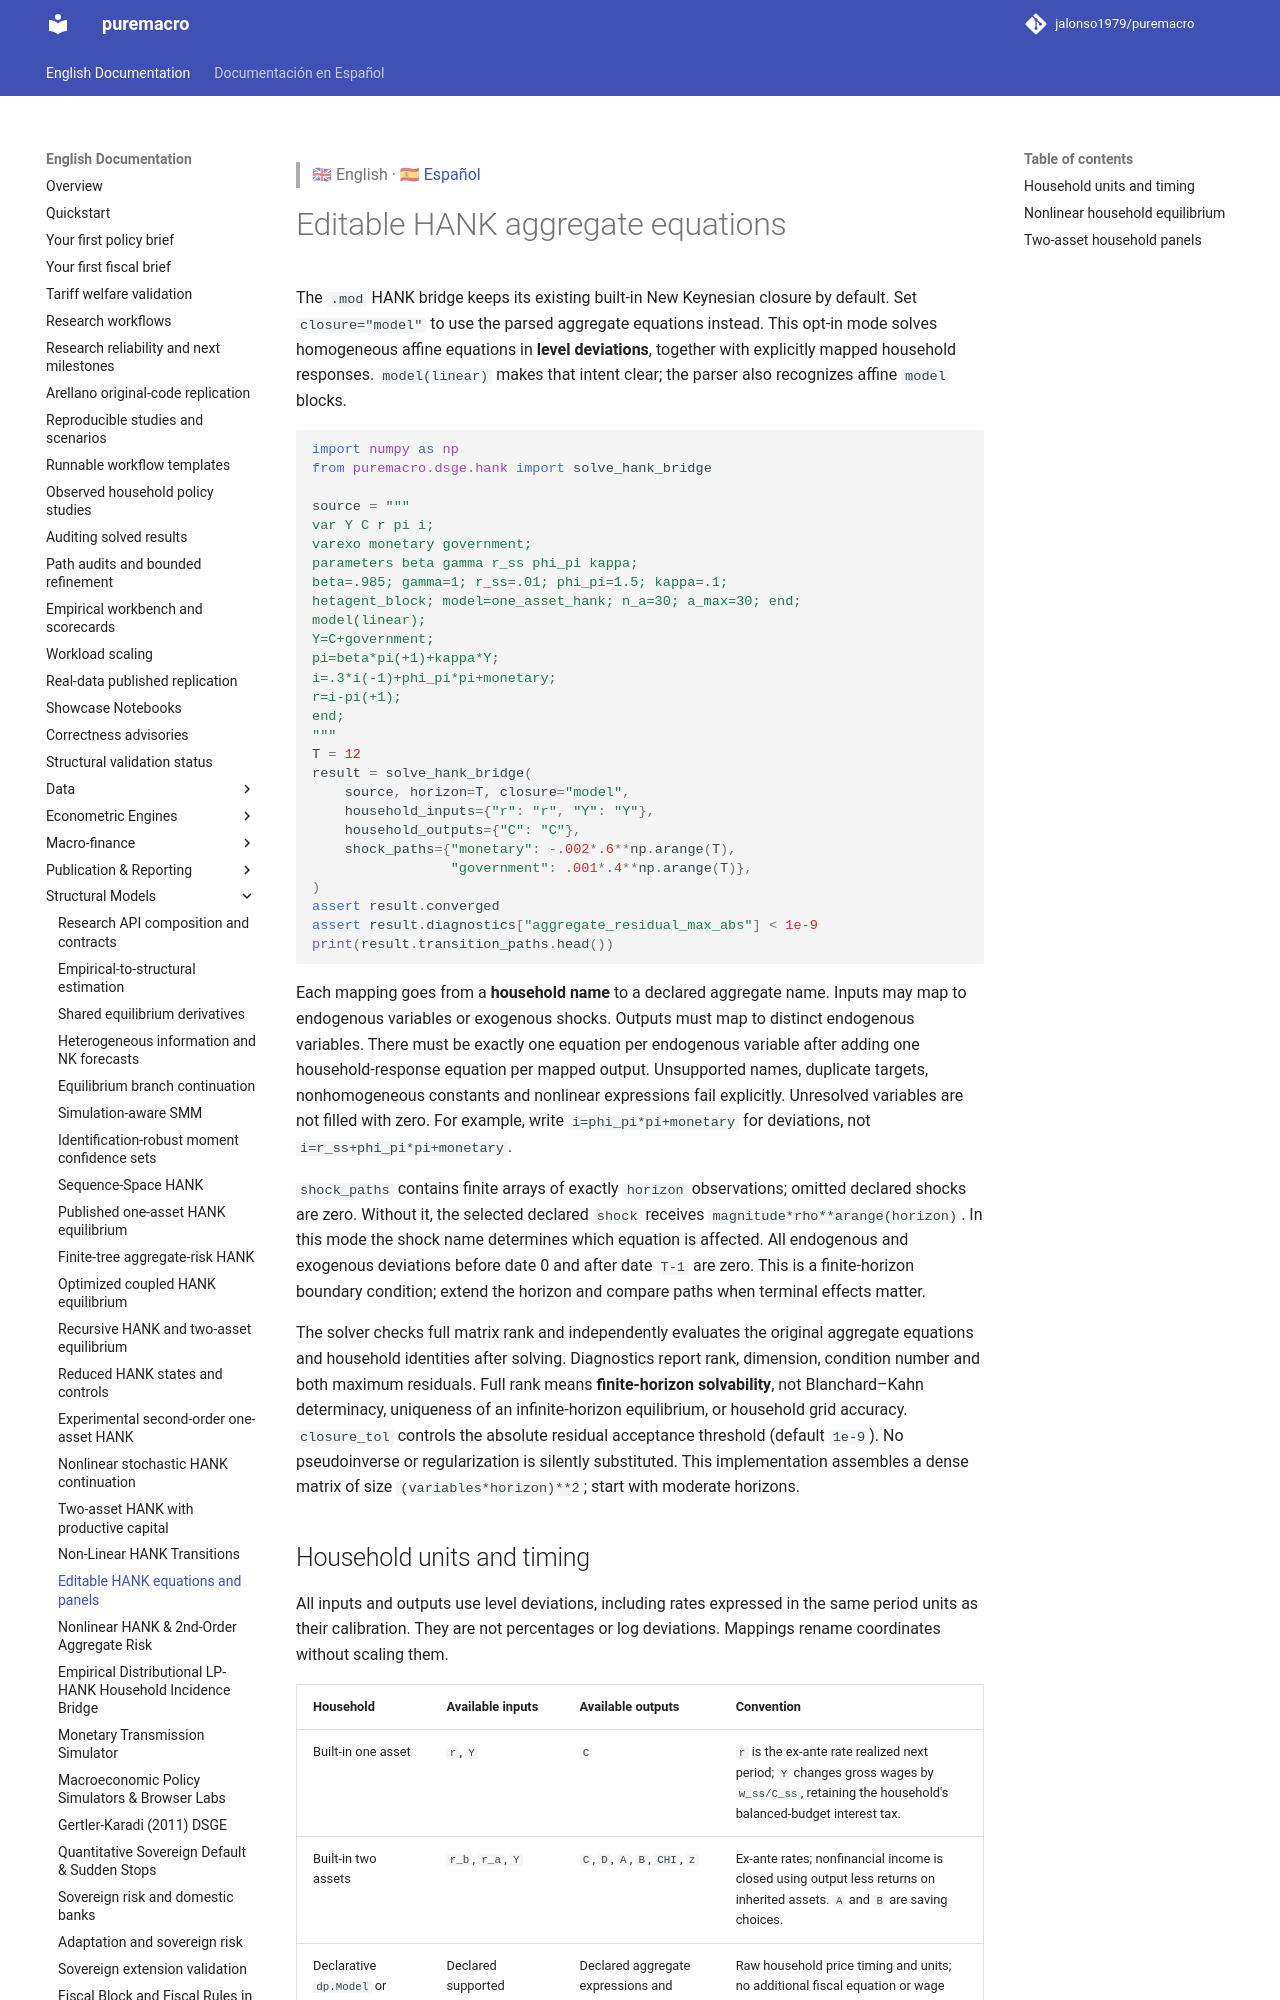

repository: Allisterh/puremacro · page: docs/hank_model_closure/index.html · generator: mkdocs

> 🇬🇧 English · 🇪🇸 [Español](es/hank_model_closure.md)

<!-- Language: en | Counterpart: es/hank_model_closure.md -->

# Editable HANK aggregate equations

The `.mod` HANK bridge keeps its existing built-in New Keynesian closure by
default. Set `closure="model"` to use the parsed aggregate equations instead.
This opt-in mode solves homogeneous affine equations in **level deviations**,
together with explicitly mapped household responses. `model(linear)` makes
that intent clear; the parser also recognizes affine `model` blocks.

```python
import numpy as np
from puremacro.dsge.hank import solve_hank_bridge

source = """
var Y C r pi i;
varexo monetary government;
parameters beta gamma r_ss phi_pi kappa;
beta=.985; gamma=1; r_ss=.01; phi_pi=1.5; kappa=.1;
hetagent_block; model=one_asset_hank; n_a=30; a_max=30; end;
model(linear);
Y=C+government;
pi=beta*pi(+1)+kappa*Y;
i=.3*i(-1)+phi_pi*pi+monetary;
r=i-pi(+1);
end;
"""
T = 12
result = solve_hank_bridge(
    source, horizon=T, closure="model",
    household_inputs={"r": "r", "Y": "Y"},
    household_outputs={"C": "C"},
    shock_paths={"monetary": -.002*.6**np.arange(T),
                 "government": .001*.4**np.arange(T)},
)
assert result.converged
assert result.diagnostics["aggregate_residual_max_abs"] < 1e-9
print(result.transition_paths.head())
```

Each mapping goes from a **household name** to a declared aggregate name.
Inputs may map to endogenous variables or exogenous shocks. Outputs must map
to distinct endogenous variables. There must be exactly one equation per
endogenous variable after adding one household-response equation per mapped
output. Unsupported names, duplicate targets, nonhomogeneous constants and
nonlinear expressions fail explicitly. Unresolved variables are not filled
with zero. For example, write `i=phi_pi*pi+monetary` for deviations, not
`i=r_ss+phi_pi*pi+monetary`.

`shock_paths` contains finite arrays of exactly `horizon` observations; omitted
declared shocks are zero. Without it, the selected declared `shock` receives
`magnitude*rho**arange(horizon)`. In this mode the shock name determines which
equation is affected. All endogenous and exogenous deviations before date 0
and after date `T-1` are zero. This is a finite-horizon boundary condition;
extend the horizon and compare paths when terminal effects matter.

The solver checks full matrix rank and independently evaluates the original
aggregate equations and household identities after solving. Diagnostics report
rank, dimension, condition number and both maximum residuals. Full rank means
**finite-horizon solvability**, not Blanchard–Kahn determinacy, uniqueness of an
infinite-horizon equilibrium, or household grid accuracy. `closure_tol` controls
the absolute residual acceptance threshold (default `1e-9`). No pseudoinverse
or regularization is silently substituted. This implementation assembles a
dense matrix of size `(variables*horizon)**2`; start with moderate horizons.
